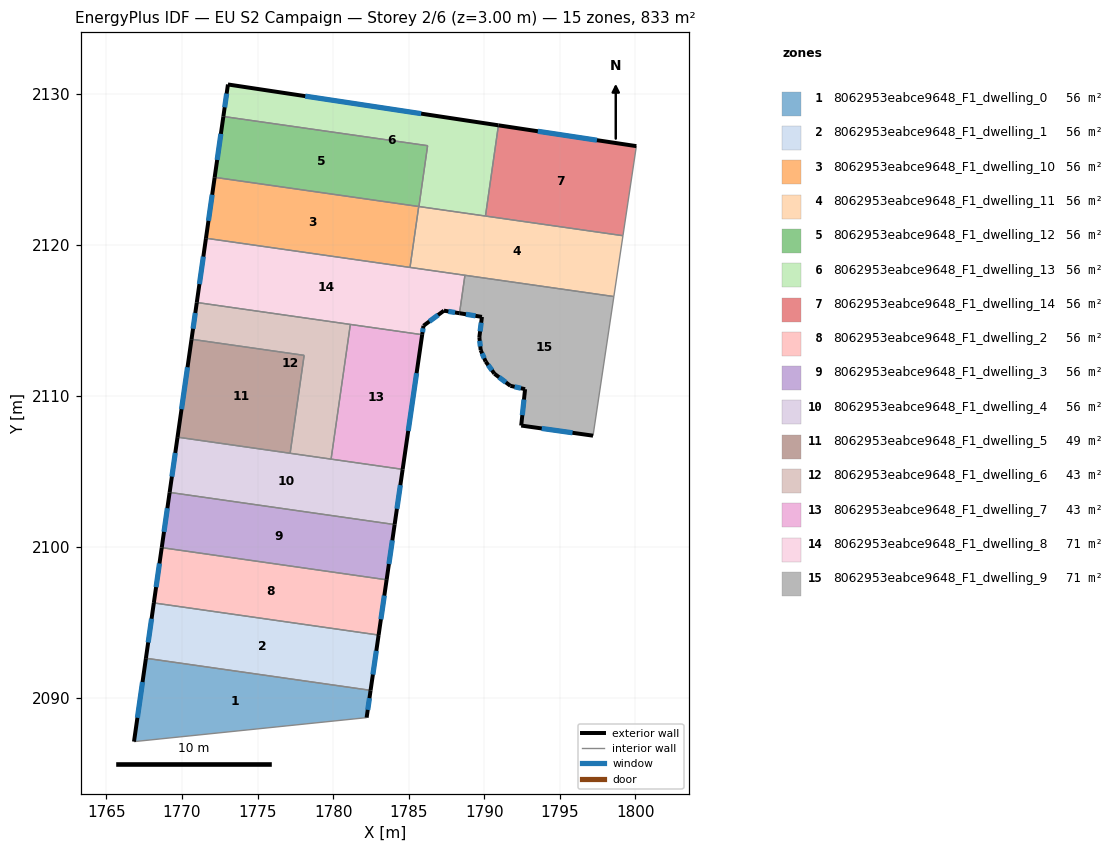
=== STOREY PLAN SPEC (per zone: floor XY polygon, exterior-wall plan segments, windows/doors) ===
zone 1: 8062953eabce9648_F1_dwelling_0  (55.5 m²)
  floor: (1782.48, 2090.51) (1782.22, 2088.71) (1766.83, 2087.12) (1767.62, 2092.64)
  exterior wall: (1767.62, 2092.64) – (1766.83, 2087.12)  [5.6 m]
    window: (1767.39, 2091.06) – (1767.05, 2088.70)  [3.1 m²]
  exterior wall: (1782.22, 2088.71) – (1782.48, 2090.51)  [1.8 m]
    window: (1782.30, 2089.22) – (1782.41, 2090.00)  [1.0 m²]
  interior walls: 2
zone 2: 8062953eabce9648_F1_dwelling_1  (55.5 m²)
  floor: (1783.01, 2094.17) (1782.48, 2090.51) (1767.62, 2092.64) (1768.14, 2096.30)
  exterior wall: (1768.14, 2096.30) – (1767.62, 2092.64)  [3.7 m]
    window: (1767.99, 2095.25) – (1767.77, 2093.68)  [2.0 m²]
  exterior wall: (1782.48, 2090.51) – (1783.01, 2094.17)  [3.7 m]
    window: (1782.63, 2091.56) – (1782.86, 2093.13)  [2.0 m²]
  interior walls: 2
zone 3: 8062953eabce9648_F1_dwelling_10  (55.5 m²)
  floor: (1785.67, 2122.53) (1785.09, 2118.50) (1771.59, 2120.43) (1772.16, 2124.46)
  exterior wall: (1772.16, 2124.46) – (1771.59, 2120.43)  [4.1 m]
    window: (1772.00, 2123.31) – (1771.75, 2121.58)  [2.2 m²]
  interior walls: 3
zone 4: 8062953eabce9648_F1_dwelling_11  (55.5 m²)
  floor: (1799.18, 2120.60) (1798.58, 2116.57) (1785.09, 2118.50) (1785.67, 2122.53)
  interior walls: 7
zone 5: 8062953eabce9648_F1_dwelling_12  (55.5 m²)
  floor: (1786.26, 2126.56) (1785.68, 2122.53) (1772.16, 2124.46) (1772.74, 2128.49)
  exterior wall: (1772.74, 2128.49) – (1772.16, 2124.46)  [4.1 m]
    window: (1772.58, 2127.34) – (1772.33, 2125.61)  [2.2 m²]
  interior walls: 4
zone 6: 8062953eabce9648_F1_dwelling_13  (55.5 m²)
  floor: (1790.94, 2127.90) (1790.09, 2121.90) (1785.68, 2122.53) (1786.26, 2126.56) (1772.74, 2128.49) (1773.04, 2130.61)
  exterior wall: (1773.04, 2130.61) – (1772.74, 2128.49)  [2.1 m]
    window: (1772.96, 2130.00) – (1772.83, 2129.09)  [1.2 m²]
  exterior wall: (1790.94, 2127.90) – (1773.04, 2130.61)  [18.1 m]
    window: (1785.83, 2128.68) – (1778.16, 2129.83)  [10.0 m²]
  interior walls: 4
zone 7: 8062953eabce9648_F1_dwelling_14  (55.5 m²)
  floor: (1800.07, 2126.53) (1799.18, 2120.60) (1790.09, 2121.90) (1790.94, 2127.90)
  exterior wall: (1800.07, 2126.53) – (1790.94, 2127.90)  [9.2 m]
    window: (1797.46, 2126.92) – (1793.55, 2127.51)  [5.1 m²]
  interior walls: 3
zone 8: 8062953eabce9648_F1_dwelling_2  (55.5 m²)
  floor: (1783.54, 2097.83) (1783.01, 2094.17) (1768.14, 2096.30) (1768.66, 2099.96)
  exterior wall: (1768.66, 2099.96) – (1768.14, 2096.30)  [3.7 m]
    window: (1768.51, 2098.91) – (1768.29, 2097.34)  [2.0 m²]
  exterior wall: (1783.01, 2094.17) – (1783.54, 2097.83)  [3.7 m]
    window: (1783.17, 2095.22) – (1783.39, 2096.78)  [2.0 m²]
  interior walls: 2
zone 9: 8062953eabce9648_F1_dwelling_3  (55.5 m²)
  floor: (1784.07, 2101.48) (1783.54, 2097.83) (1768.66, 2099.96) (1769.18, 2103.61)
  exterior wall: (1769.18, 2103.61) – (1768.66, 2099.96)  [3.7 m]
    window: (1769.04, 2102.57) – (1768.81, 2101.00)  [2.0 m²]
  exterior wall: (1783.54, 2097.83) – (1784.07, 2101.48)  [3.7 m]
    window: (1783.70, 2098.87) – (1783.92, 2100.44)  [2.0 m²]
  interior walls: 2
zone 10: 8062953eabce9648_F1_dwelling_4  (55.5 m²)
  floor: (1784.60, 2105.14) (1784.07, 2101.48) (1769.18, 2103.61) (1769.71, 2107.27)
  exterior wall: (1769.71, 2107.27) – (1769.18, 2103.61)  [3.7 m]
    window: (1769.56, 2106.22) – (1769.33, 2104.66)  [2.0 m²]
  exterior wall: (1784.07, 2101.48) – (1784.60, 2105.14)  [3.7 m]
    window: (1784.23, 2102.53) – (1784.45, 2104.09)  [2.0 m²]
  interior walls: 4
zone 11: 8062953eabce9648_F1_dwelling_5  (49.3 m²)
  floor: (1778.09, 2112.68) (1777.16, 2106.20) (1769.71, 2107.27) (1770.63, 2113.75)
  exterior wall: (1770.63, 2113.75) – (1769.71, 2107.27)  [6.5 m]
    window: (1770.37, 2111.89) – (1769.97, 2109.12)  [3.6 m²]
  interior walls: 3
zone 12: 8062953eabce9648_F1_dwelling_6  (43.2 m²)
  floor: (1781.14, 2114.73) (1779.87, 2105.81) (1777.16, 2106.20) (1778.09, 2112.68) (1770.63, 2113.75) (1770.98, 2116.18)
  exterior wall: (1770.98, 2116.18) – (1770.63, 2113.75)  [2.5 m]
    window: (1770.88, 2115.48) – (1770.73, 2114.44)  [1.4 m²]
  interior walls: 5
zone 13: 8062953eabce9648_F1_dwelling_7  (43.2 m²)
  floor: (1785.90, 2114.05) (1784.60, 2105.14) (1779.87, 2105.81) (1781.14, 2114.73)
  exterior wall: (1784.60, 2105.14) – (1785.90, 2114.05)  [9.0 m]
    window: (1784.97, 2107.68) – (1785.53, 2111.50)  [5.0 m²]
  interior walls: 3
zone 14: 8062953eabce9648_F1_dwelling_8  (71.1 m²)
  floor: (1788.73, 2117.98) (1788.37, 2115.47) (1787.34, 2115.64) (1785.98, 2114.64) (1785.90, 2114.05) (1770.98, 2116.18) (1771.59, 2120.43)
  exterior wall: (1785.90, 2114.05) – (1785.98, 2114.64)  [0.6 m]
    window: (1785.92, 2114.22) – (1785.96, 2114.47)  [0.3 m²]
  exterior wall: (1771.59, 2120.43) – (1770.98, 2116.18)  [4.3 m]
    window: (1771.42, 2119.22) – (1771.16, 2117.39)  [2.4 m²]
  exterior wall: (1787.34, 2115.64) – (1788.37, 2115.47)  [1.0 m]
    window: (1787.63, 2115.59) – (1788.07, 2115.52)  [0.6 m²]
  exterior wall: (1785.98, 2114.64) – (1787.34, 2115.64)  [1.7 m]
    window: (1786.37, 2114.92) – (1786.95, 2115.35)  [0.9 m²]
  interior walls: 5
zone 15: 8062953eabce9648_F1_dwelling_9  (71.1 m²)
  floor: (1798.58, 2116.57) (1797.20, 2107.37) (1792.45, 2108.04) (1792.71, 2110.44) (1791.74, 2110.67) (1790.68, 2111.46) (1790.10, 2112.27) (1789.77, 2113.03) (1789.68, 2113.88) (1789.85, 2115.23) (1788.37, 2115.47) (1788.73, 2117.98)
  exterior wall: (1792.45, 2108.04) – (1797.20, 2107.37)  [4.8 m]
    window: (1793.81, 2107.84) – (1795.85, 2107.56)  [2.6 m²]
  exterior wall: (1792.71, 2110.44) – (1792.45, 2108.04)  [2.4 m]
    window: (1792.63, 2109.75) – (1792.52, 2108.72)  [1.3 m²]
  exterior wall: (1791.74, 2110.67) – (1792.71, 2110.44)  [1.0 m]
    window: (1792.01, 2110.60) – (1792.43, 2110.51)  [0.5 m²]
  exterior wall: (1790.68, 2111.46) – (1791.74, 2110.67)  [1.3 m]
    window: (1790.98, 2111.23) – (1791.43, 2110.89)  [0.7 m²]
  exterior wall: (1790.10, 2112.27) – (1790.68, 2111.46)  [1.0 m]
    window: (1790.27, 2112.04) – (1790.52, 2111.69)  [0.5 m²]
  exterior wall: (1789.77, 2113.03) – (1790.10, 2112.27)  [0.8 m]
    window: (1789.86, 2112.81) – (1790.00, 2112.49)  [0.5 m²]
  exterior wall: (1789.68, 2113.88) – (1789.77, 2113.03)  [0.9 m]
    window: (1789.71, 2113.64) – (1789.74, 2113.27)  [0.5 m²]
  exterior wall: (1789.85, 2115.23) – (1789.68, 2113.88)  [1.4 m]
    window: (1789.80, 2114.84) – (1789.73, 2114.27)  [0.7 m²]
  exterior wall: (1788.37, 2115.47) – (1789.85, 2115.23)  [1.5 m]
    window: (1788.79, 2115.40) – (1789.43, 2115.30)  [0.8 m²]
  interior walls: 3

=== DERIVED (storey summary) ===
Building: EU S2 Campaign
Storey: 2 of 6  (floor level z = 3.00 m)
Storey gross floor area: 833.1 m²
Zones on this storey: 15
  - 8062953eabce9648_F1_dwelling_0: floor 55.5 m²; exterior wall 7.4 m (22.2 m²); 2 window(s) 4.1 m²; WWR 18.4%
  - 8062953eabce9648_F1_dwelling_1: floor 55.5 m²; exterior wall 7.4 m (22.2 m²); 2 window(s) 4.1 m²; WWR 18.4%
  - 8062953eabce9648_F1_dwelling_10: floor 55.5 m²; exterior wall 4.1 m (12.2 m²); 1 window(s) 2.2 m²; WWR 18.4%
  - 8062953eabce9648_F1_dwelling_11: floor 55.5 m²
  - 8062953eabce9648_F1_dwelling_12: floor 55.5 m²; exterior wall 4.1 m (12.2 m²); 1 window(s) 2.2 m²; WWR 18.4%
  - 8062953eabce9648_F1_dwelling_13: floor 55.5 m²; exterior wall 20.2 m (60.7 m²); 2 window(s) 11.2 m²; WWR 18.4%
  - 8062953eabce9648_F1_dwelling_14: floor 55.5 m²; exterior wall 9.2 m (27.7 m²); 1 window(s) 5.1 m²; WWR 18.4%
  - 8062953eabce9648_F1_dwelling_2: floor 55.5 m²; exterior wall 7.4 m (22.2 m²); 2 window(s) 4.1 m²; WWR 18.4%
  - 8062953eabce9648_F1_dwelling_3: floor 55.5 m²; exterior wall 7.4 m (22.2 m²); 2 window(s) 4.1 m²; WWR 18.4%
  - 8062953eabce9648_F1_dwelling_4: floor 55.5 m²; exterior wall 7.4 m (22.2 m²); 2 window(s) 4.1 m²; WWR 18.4%
  - 8062953eabce9648_F1_dwelling_5: floor 49.3 m²; exterior wall 6.5 m (19.6 m²); 1 window(s) 3.6 m²; WWR 18.4%
  - 8062953eabce9648_F1_dwelling_6: floor 43.2 m²; exterior wall 2.5 m (7.4 m²); 1 window(s) 1.4 m²; WWR 18.4%
  - 8062953eabce9648_F1_dwelling_7: floor 43.2 m²; exterior wall 9.0 m (27.0 m²); 1 window(s) 5.0 m²; WWR 18.4%
  - 8062953eabce9648_F1_dwelling_8: floor 71.1 m²; exterior wall 7.6 m (22.9 m²); 4 window(s) 4.2 m²; WWR 18.4%
  - 8062953eabce9648_F1_dwelling_9: floor 71.1 m²; exterior wall 15.1 m (45.2 m²); 9 window(s) 8.3 m²; WWR 18.4%
Zone adjacency (shared interzone walls):
  - 8062953eabce9648_F1_dwelling_0 ↔ 8062953eabce9648_F1_dwelling_1
  - 8062953eabce9648_F1_dwelling_1 ↔ 8062953eabce9648_F1_dwelling_2
  - 8062953eabce9648_F1_dwelling_10 ↔ 8062953eabce9648_F1_dwelling_11
  - 8062953eabce9648_F1_dwelling_10 ↔ 8062953eabce9648_F1_dwelling_12
  - 8062953eabce9648_F1_dwelling_10 ↔ 8062953eabce9648_F1_dwelling_8
  - 8062953eabce9648_F1_dwelling_11 ↔ 8062953eabce9648_F1_dwelling_12
  - 8062953eabce9648_F1_dwelling_11 ↔ 8062953eabce9648_F1_dwelling_13
  - 8062953eabce9648_F1_dwelling_11 ↔ 8062953eabce9648_F1_dwelling_14
  - 8062953eabce9648_F1_dwelling_11 ↔ 8062953eabce9648_F1_dwelling_8
  - 8062953eabce9648_F1_dwelling_11 ↔ 8062953eabce9648_F1_dwelling_9
  - 8062953eabce9648_F1_dwelling_12 ↔ 8062953eabce9648_F1_dwelling_13
  - 8062953eabce9648_F1_dwelling_13 ↔ 8062953eabce9648_F1_dwelling_14
  - 8062953eabce9648_F1_dwelling_2 ↔ 8062953eabce9648_F1_dwelling_3
  - 8062953eabce9648_F1_dwelling_3 ↔ 8062953eabce9648_F1_dwelling_4
  - 8062953eabce9648_F1_dwelling_4 ↔ 8062953eabce9648_F1_dwelling_5
  - 8062953eabce9648_F1_dwelling_4 ↔ 8062953eabce9648_F1_dwelling_6
  - 8062953eabce9648_F1_dwelling_4 ↔ 8062953eabce9648_F1_dwelling_7
  - 8062953eabce9648_F1_dwelling_5 ↔ 8062953eabce9648_F1_dwelling_6
  - 8062953eabce9648_F1_dwelling_6 ↔ 8062953eabce9648_F1_dwelling_7
  - 8062953eabce9648_F1_dwelling_6 ↔ 8062953eabce9648_F1_dwelling_8
  - 8062953eabce9648_F1_dwelling_7 ↔ 8062953eabce9648_F1_dwelling_8
  - 8062953eabce9648_F1_dwelling_8 ↔ 8062953eabce9648_F1_dwelling_9